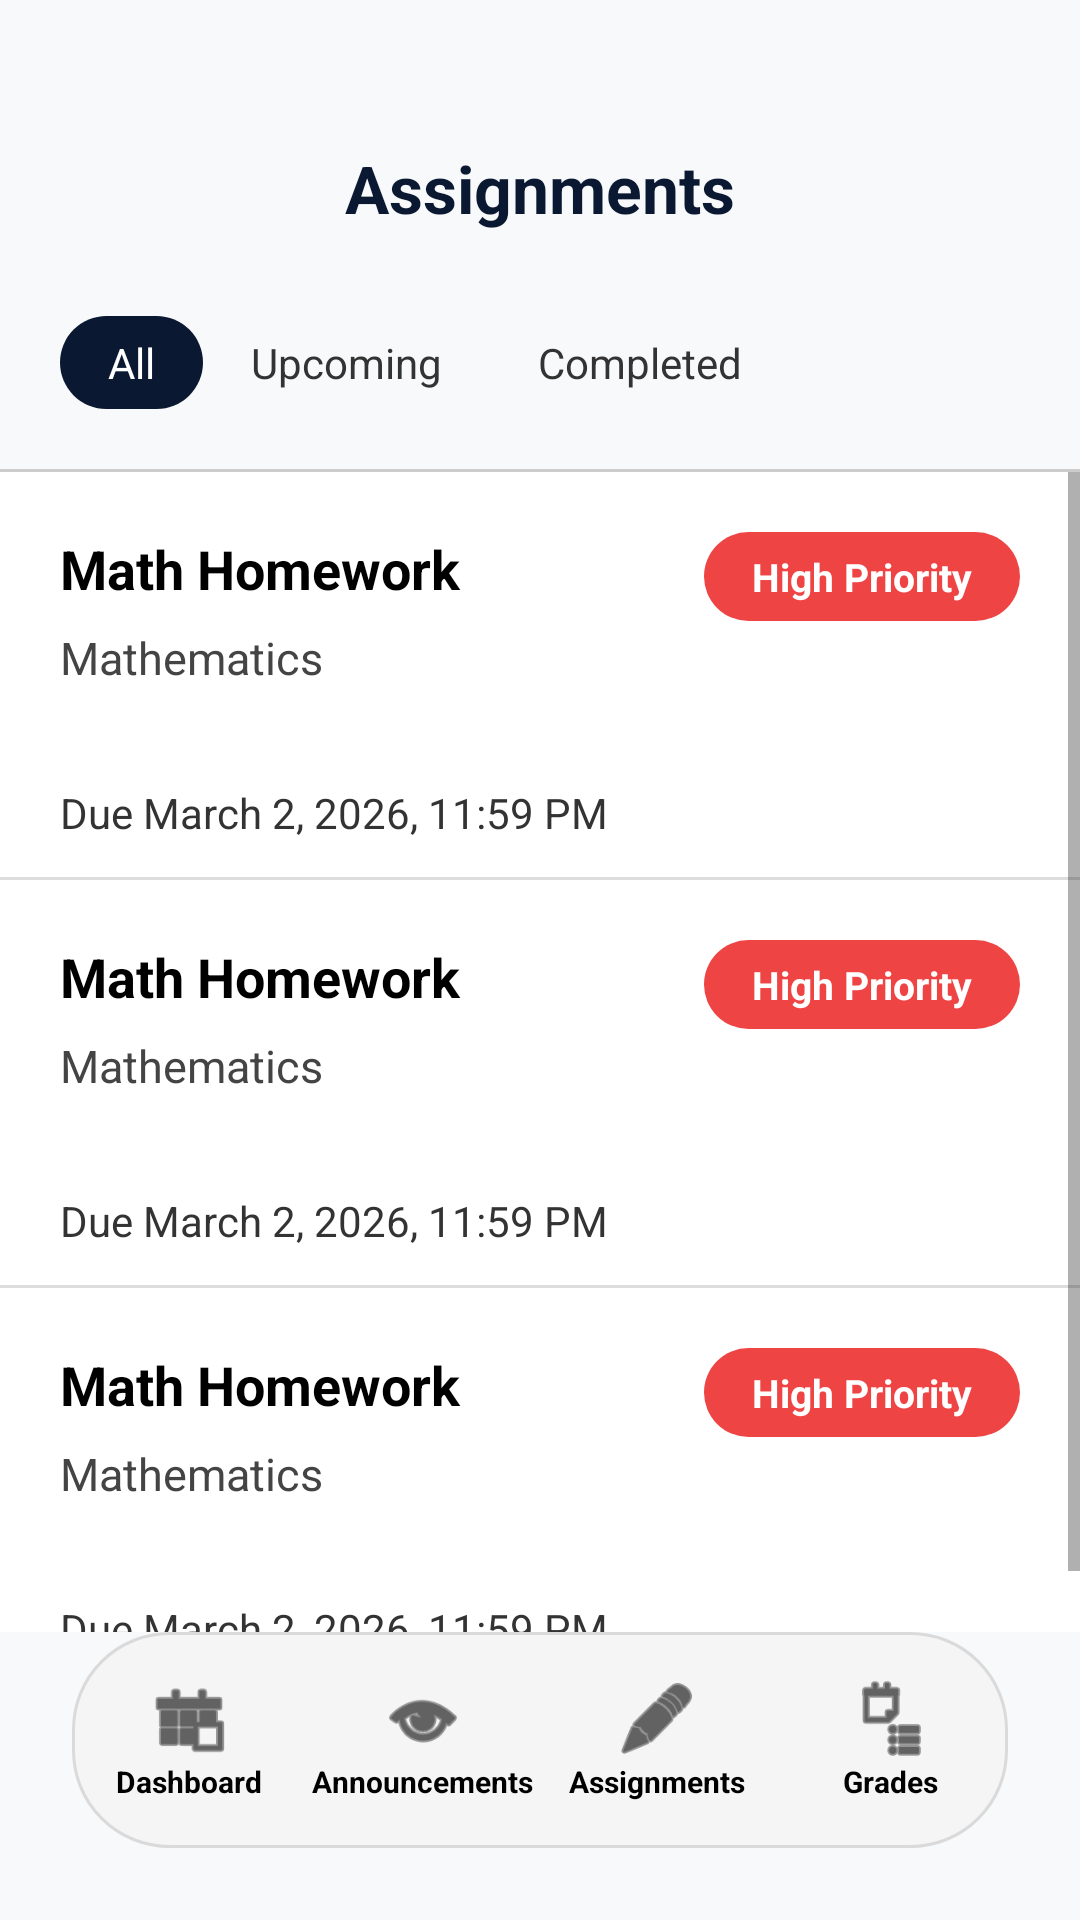

The Android layout XML behind this screen, and the referenced resources:
<!-- AndroidManifest.xml: application theme Theme.EduOps -->
<!-- res/layout/activity_assignments.xml -->
<?xml version="1.0" encoding="utf-8"?>
<RelativeLayout
    xmlns:android="http://schemas.android.com/apk/res/android"
    xmlns:app="http://schemas.android.com/apk/res-auto"
    xmlns:tools="http://schemas.android.com/tools"
    android:layout_width="match_parent"
    android:layout_height="match_parent"
    android:background="#F8F9FA"
    tools:context=".AssignmentsActivity">

    
    <TextView
        android:id="@+id/pageTitle"
        android:layout_width="wrap_content"
        android:layout_height="wrap_content"
        android:layout_centerHorizontal="true"
        android:layout_marginTop="48dp"
        android:text="Assignments"
        android:textColor="#0A1931"
        android:textSize="22sp"
        android:textStyle="bold" />

    
    <LinearLayout
        android:id="@+id/filterContainer"
        android:layout_width="wrap_content"
        android:layout_height="wrap_content"
        android:layout_below="@id/pageTitle"
        android:layout_marginStart="16dp"
        android:layout_marginTop="24dp"
        android:layout_marginBottom="16dp"
        android:background="@drawable/filter_container_bg"
        android:orientation="horizontal"
        android:padding="4dp">

        <TextView
            android:id="@+id/filterAll"
            android:layout_width="wrap_content"
            android:layout_height="wrap_content"
            android:background="@drawable/filter_tab_selected_bg"
            android:gravity="center"
            android:paddingStart="16dp"
            android:paddingTop="6dp"
            android:paddingEnd="16dp"
            android:paddingBottom="6dp"
            android:text="All"
            android:textColor="@color/white"
            android:textSize="14sp" />

        <TextView
            android:id="@+id/filterUpcoming"
            android:layout_width="wrap_content"
            android:layout_height="wrap_content"
            android:gravity="center"
            android:paddingStart="16dp"
            android:paddingTop="6dp"
            android:paddingEnd="16dp"
            android:paddingBottom="6dp"
            android:text="Upcoming"
            android:textColor="#333333"
            android:textSize="14sp" />

        <TextView
            android:id="@+id/filterCompleted"
            android:layout_width="wrap_content"
            android:layout_height="wrap_content"
            android:gravity="center"
            android:paddingStart="16dp"
            android:paddingTop="6dp"
            android:paddingEnd="16dp"
            android:paddingBottom="6dp"
            android:text="Completed"
            android:textColor="#333333"
            android:textSize="14sp" />

    </LinearLayout>

    <View
        android:id="@+id/headerDivider"
        android:layout_width="match_parent"
        android:layout_height="1dp"
        android:layout_below="@id/filterContainer"
        android:background="#CCCCCC" />

    
    <ScrollView
        android:layout_width="match_parent"
        android:layout_height="match_parent"
        android:layout_above="@id/bottomNavContainer"
        android:layout_below="@id/headerDivider">

        <LinearLayout
            android:id="@+id/assignmentsContainer"
            android:layout_width="match_parent"
            android:layout_height="wrap_content"
            android:orientation="vertical">

            
            <include layout="@layout/item_assignment" />

            
            <include layout="@layout/item_assignment" />

            
            <include layout="@layout/item_assignment" />

        </LinearLayout>

    </ScrollView>

    
    <RelativeLayout
        android:id="@+id/bottomNavContainer"
        android:layout_width="match_parent"
        android:layout_height="wrap_content"
        android:layout_alignParentBottom="true"
        android:paddingBottom="24dp">

        <LinearLayout
            android:id="@+id/bottomNav"
            android:layout_width="match_parent"
            android:layout_height="72dp"
            android:layout_marginStart="24dp"
            android:layout_marginEnd="24dp"
            android:background="@drawable/bottom_nav_bg"
            android:gravity="center_vertical"
            android:orientation="horizontal">

            
            <LinearLayout
                android:id="@+id/navDashboard"
                android:layout_width="0dp"
                android:layout_height="wrap_content"
                android:layout_weight="1"
                android:gravity="center"
                android:orientation="vertical">
                <ImageView
                    android:layout_width="28dp"
                    android:layout_height="28dp"
                    android:src="@android:drawable/ic_menu_today"
                    app:tint="@color/black" />
                <TextView
                    android:layout_width="wrap_content"
                    android:layout_height="wrap_content"
                    android:text="Dashboard"
                    android:textColor="@color/black"
                    android:textSize="10sp"
                    android:textStyle="bold" />
            </LinearLayout>

            
            <LinearLayout
                android:id="@+id/navAnnouncements"
                android:layout_width="0dp"
                android:layout_height="wrap_content"
                android:layout_weight="1"
                android:gravity="center"
                android:orientation="vertical">
                <ImageView
                    android:layout_width="28dp"
                    android:layout_height="28dp"
                    android:src="@android:drawable/ic_menu_view"
                    app:tint="@color/black" />
                <TextView
                    android:layout_width="wrap_content"
                    android:layout_height="wrap_content"
                    android:text="Announcements"
                    android:textColor="@color/black"
                    android:textSize="10sp"
                    android:textStyle="bold" />
            </LinearLayout>

            
            <LinearLayout
                android:id="@+id/navAssignments"
                android:layout_width="0dp"
                android:layout_height="60dp"
                android:layout_weight="1"
                android:background="@drawable/nav_selected_bg"
                android:gravity="center"
                android:orientation="vertical">
                <ImageView
                    android:layout_width="28dp"
                    android:layout_height="28dp"
                    android:src="@android:drawable/ic_menu_edit"
                    app:tint="@color/black" />
                <TextView
                    android:layout_width="wrap_content"
                    android:layout_height="wrap_content"
                    android:text="Assignments"
                    android:textColor="@color/black"
                    android:textSize="10sp"
                    android:textStyle="bold" />
            </LinearLayout>

            
            <LinearLayout
                android:id="@+id/navGrades"
                android:layout_width="0dp"
                android:layout_height="wrap_content"
                android:layout_weight="1"
                android:gravity="center"
                android:orientation="vertical">
                <ImageView
                    android:layout_width="28dp"
                    android:layout_height="28dp"
                    android:src="@android:drawable/ic_menu_agenda"
                    app:tint="@color/black" />
                <TextView
                    android:layout_width="wrap_content"
                    android:layout_height="wrap_content"
                    android:text="Grades"
                    android:textColor="@color/black"
                    android:textSize="10sp"
                    android:textStyle="bold" />
            </LinearLayout>

        </LinearLayout>
    </RelativeLayout>

</RelativeLayout>
<!-- res/layout/item_assignment.xml (included above) -->
<?xml version="1.0" encoding="utf-8"?>
<LinearLayout xmlns:android="http://schemas.android.com/apk/res/android"
    android:layout_width="match_parent"
    android:layout_height="wrap_content"
    android:orientation="vertical"
    android:background="@android:color/white">

    <LinearLayout
        android:layout_width="match_parent"
        android:layout_height="wrap_content"
        android:orientation="vertical"
        android:paddingStart="20dp"
        android:paddingTop="20dp"
        android:paddingEnd="20dp"
        android:paddingBottom="12dp">

        <RelativeLayout
            android:layout_width="match_parent"
            android:layout_height="wrap_content">

            <TextView
                android:id="@+id/assignmentTitle"
                android:layout_width="wrap_content"
                android:layout_height="wrap_content"
                android:layout_alignParentStart="true"
                android:layout_toStartOf="@id/priorityBadge"
                android:text="Math Homework"
                android:textColor="#000000"
                android:textSize="18sp"
                android:textStyle="bold" />

            <TextView
                android:id="@+id/priorityBadge"
                android:layout_width="wrap_content"
                android:layout_height="wrap_content"
                android:layout_alignParentEnd="true"
                android:background="@drawable/priority_high_bg"
                android:paddingStart="16dp"
                android:paddingTop="6dp"
                android:paddingEnd="16dp"
                android:paddingBottom="6dp"
                android:text="High Priority"
                android:textColor="@color/white"
                android:textSize="13sp"
                android:textStyle="bold" />

        </RelativeLayout>

        <TextView
            android:id="@+id/assignmentSubject"
            android:layout_width="wrap_content"
            android:layout_height="wrap_content"
            android:layout_marginTop="2dp"
            android:text="Mathematics"
            android:textColor="#444444"
            android:textSize="15sp" />

        <TextView
            android:id="@+id/dueDate"
            android:layout_width="wrap_content"
            android:layout_height="wrap_content"
            android:layout_marginTop="32dp"
            android:text="Due March 2, 2026, 11:59 PM"
            android:textColor="#333333"
            android:textSize="14sp" />

    </LinearLayout>

    <View
        android:layout_width="match_parent"
        android:layout_height="1dp"
        android:background="#DDDDDD" />

</LinearLayout>
<!-- resources referenced by this layout -->
<resources>
  <color name="black">#000000</color>
  <color name="white">#FFFFFF</color>
  <!-- drawable bottom_nav_bg (drawable) -->
  <?xml version="1.0" encoding="utf-8"?>
  <shape xmlns:android="http://schemas.android.com/apk/res/android">
      <solid android:color="#F5F5F5" />
      <corners android:radius="32dp" />
      <stroke android:width="1dp" android:color="#DADADA" />
  </shape>
  <!-- drawable filter_tab_selected_bg (drawable) -->
  <?xml version="1.0" encoding="utf-8"?>
  <shape xmlns:android="http://schemas.android.com/apk/res/android">
      <solid android:color="#0A1931" />
      <corners android:radius="20dp" />
  </shape>
  <!-- drawable priority_high_bg (drawable) -->
  <?xml version="1.0" encoding="utf-8"?>
  <shape xmlns:android="http://schemas.android.com/apk/res/android">
      <solid android:color="#EF4444" />
      <corners android:radius="16dp" />
  </shape>
  <style name="Theme.EduOps" parent="Theme.MaterialComponents.Light.NoActionBar">
          <item name="colorPrimary">@color/primary</item>
          <item name="colorPrimaryDark">@color/primary_dark</item>
          <item name="colorAccent">@color/accent</item>
          <item name="android:windowBackground">@color/white</item>
          <item name="android:textColor">@color/text_primary</item>
          <item name="android:windowLightStatusBar">true</item>
          <item name="android:statusBarColor">@color/white</item>
      </style>
  <color name="primary">#0066CC</color>
  <color name="primary_dark">#0052A3</color>
  <color name="accent">#FF6B6B</color>
  <color name="text_primary">#1F2937</color>
</resources>
